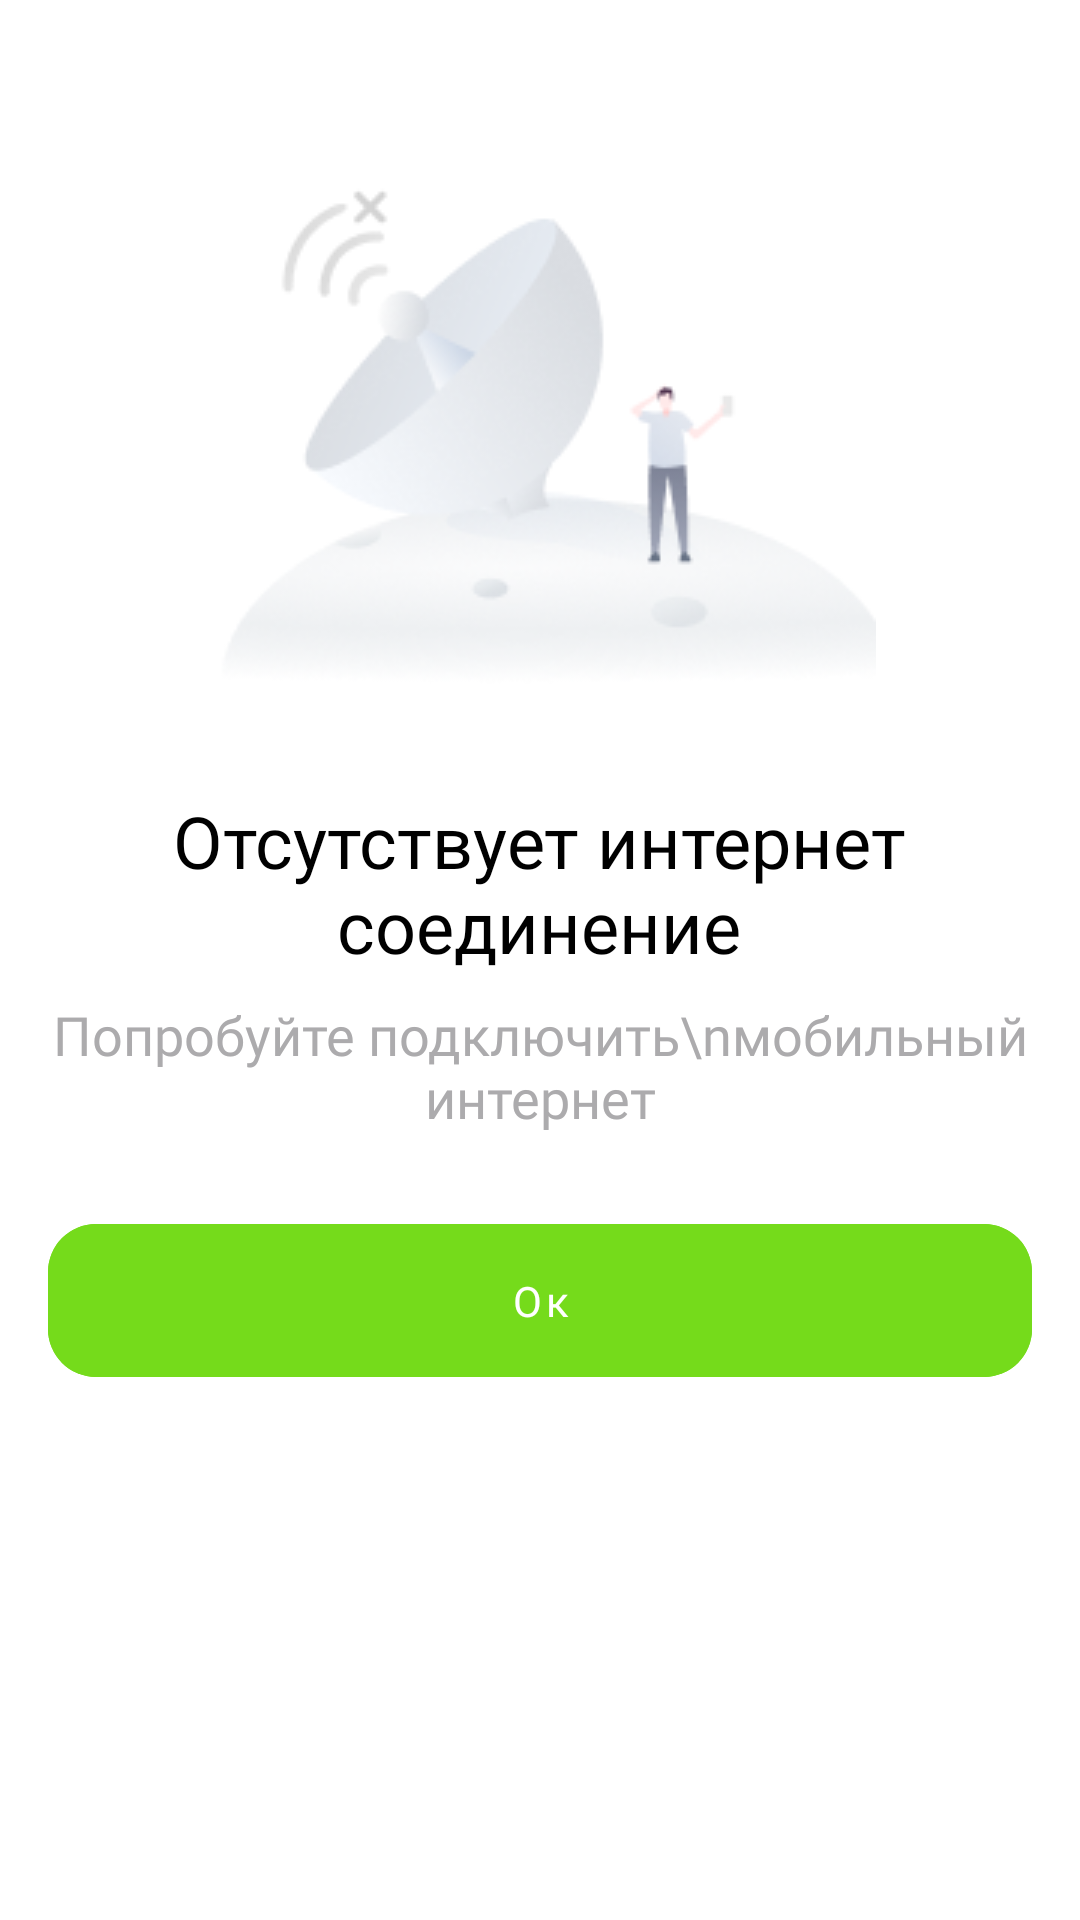

This screen was rendered from an Android layout file. Write that file and the resources it references.
<!-- AndroidManifest.xml: application theme Theme.EcoMarket -->
<!-- res/layout/fragment_network_connection_dialog.xml -->
<?xml version="1.0" encoding="utf-8"?>
<LinearLayout xmlns:android="http://schemas.android.com/apk/res/android"
    xmlns:app="http://schemas.android.com/apk/res-auto"
    xmlns:tools="http://schemas.android.com/tools"
    android:layout_width="match_parent"
    android:layout_height="match_parent"
    android:orientation="vertical"
    tools:context=".utils.NetworkConnectionDialogFragment">

    <ImageView
        android:id="@+id/iv_network_connection"
        android:layout_width="wrap_content"
        android:layout_height="wrap_content"
        android:layout_gravity="center"
        android:layout_marginTop="@dimen/_24dp"
        android:src="@drawable/network_connection" />

    <TextView
        android:id="@+id/tv_no_connection"
        android:layout_width="wrap_content"
        android:layout_height="wrap_content"
        android:layout_gravity="center"
        android:layout_marginTop="@dimen/_16dp"
        android:fontFamily="@font/tt_norms_pro_bold"
        android:text="@string/no_internet_connection"
        android:textAlignment="center"
        android:textColor="@color/black"
        android:textSize="@dimen/_24sp" />

    <TextView
        android:id="@+id/tv_try_to_connect"
        android:layout_width="wrap_content"
        android:layout_height="wrap_content"
        android:layout_gravity="center"
        android:layout_marginTop="8dp"
        android:fontFamily="@font/tt_norms_pro_regular"
        android:text="Попробуйте подключить\nмобильный интернет"
        android:textAlignment="center"
        android:textColor="@color/dark_grey"
        android:textSize="@dimen/_18sp" />

    <com.google.android.material.button.MaterialButton
        android:id="@+id/btn_ok"
        android:layout_width="match_parent"
        android:layout_height="wrap_content"
        android:layout_marginHorizontal="@dimen/_16dp"
        android:layout_marginTop="@dimen/_24dp"
        android:backgroundTint="@color/main_green"
        android:fontFamily="@font/tt_norms_pro_bold"
        android:paddingVertical="@dimen/_16dp"
        android:stateListAnimator="@null"
        android:text="@string/ok"
        android:textAllCaps="false"
        app:cornerRadius="@dimen/_16dp" />


</LinearLayout>
<!-- resources referenced by this layout -->
<resources>
  <color name="black">#FF000000</color>
  <color name="dark_grey">#ACABAD</color>
  <color name="main_green">#75DB1B</color>
  <dimen name="_16dp">16dp</dimen>
  <dimen name="_18sp">18sp</dimen>
  <dimen name="_24dp">24dp</dimen>
  <dimen name="_24sp">24sp</dimen>
  <!-- drawable network_connection: png bitmap (drawable, 28383 bytes) -->
  <string name="no_internet_connection">Отсутствует интернет\nсоединение</string>
  <string name="ok">Ок</string>
  <style name="Theme.EcoMarket" parent="Theme.MaterialComponents.DayNight.DarkActionBar">
          
          <item name="colorPrimary">@color/purple_500</item>
          <item name="colorPrimaryVariant">@color/purple_700</item>
          <item name="colorOnPrimary">@color/white</item>
          
          <item name="colorSecondary">@color/teal_200</item>
          <item name="colorSecondaryVariant">@color/teal_700</item>
          <item name="colorOnSecondary">@color/black</item>
          
          <item name="android:statusBarColor">@color/white</item>
          <item name="android:windowLightStatusBar">true</item>
          
      </style>
  <color name="purple_500">#FF6200EE</color>
  <color name="purple_700">#FF3700B3</color>
  <color name="white">#FFFFFFFF</color>
  <color name="teal_200">#FF03DAC5</color>
  <color name="teal_700">#FF018786</color>
</resources>
